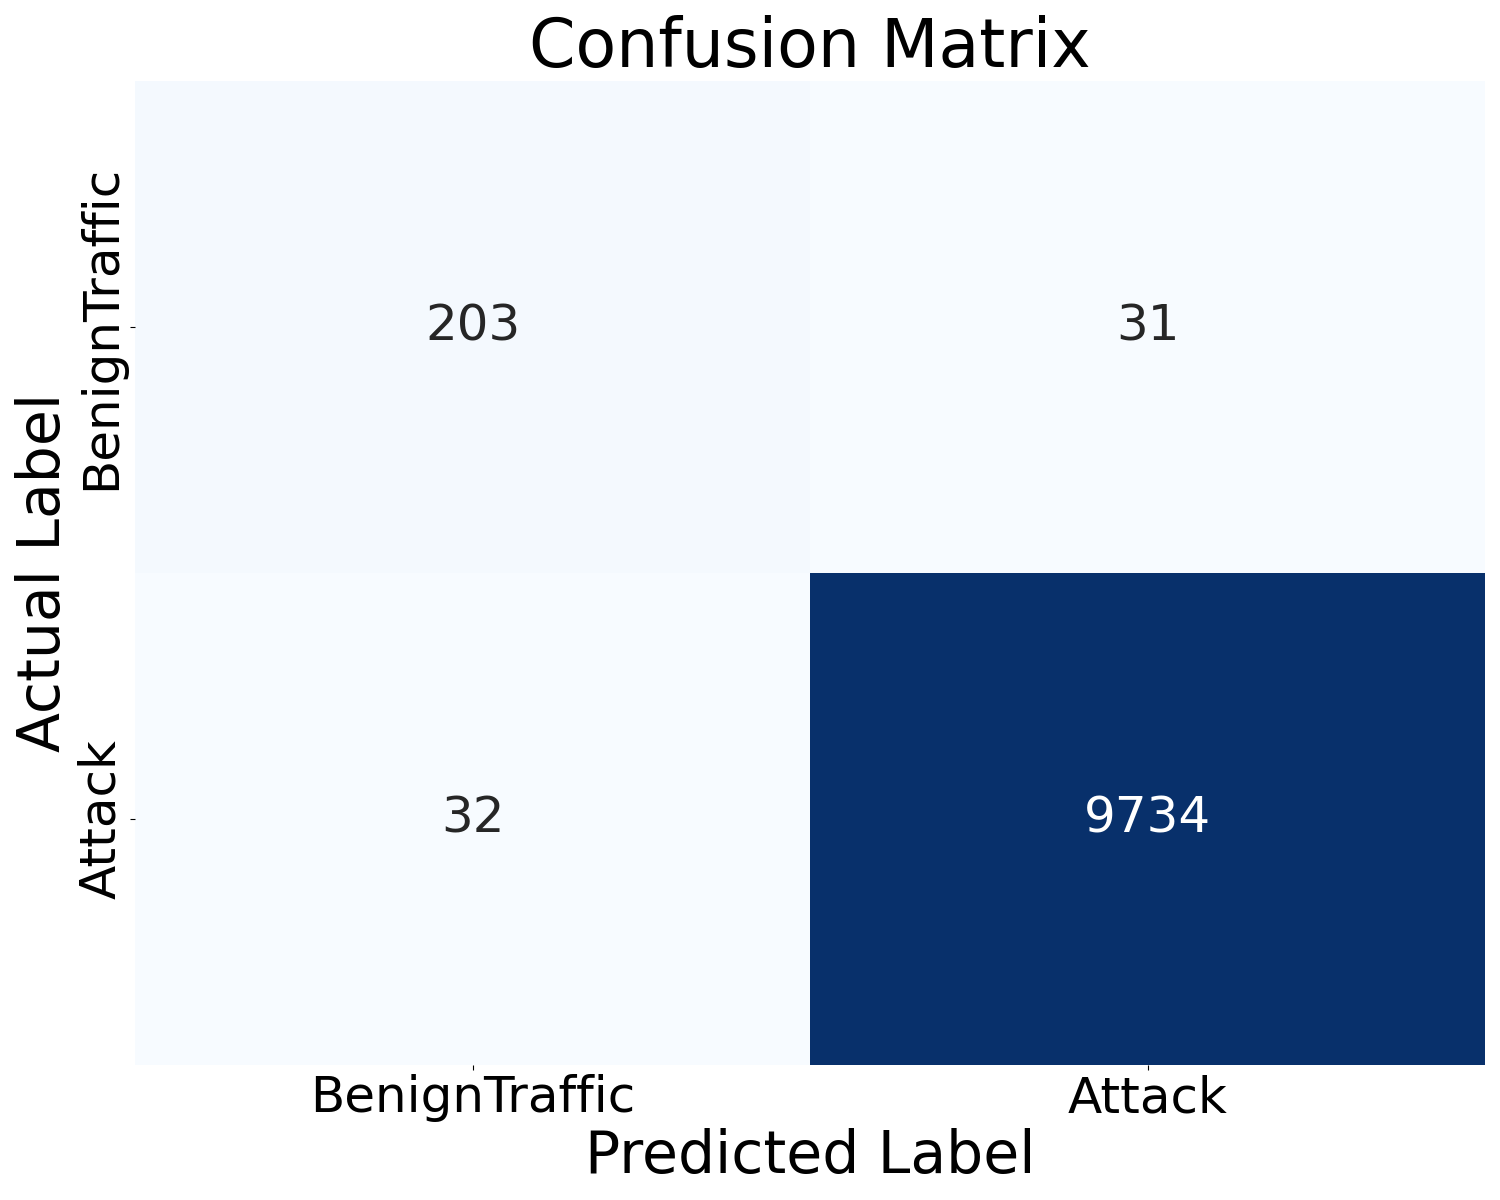

The data file committed next to this chart (first rows):
, Predicted BenignTraffic, Predicted Attack
Actual BenignTraffic, 203, 31
Actual Attack, 32, 9734
